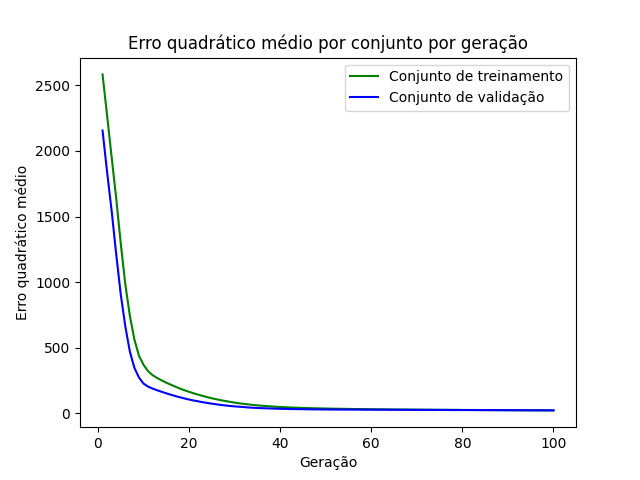

The file beside this chart, header and first rows:
epoch, loss_train, loss_val
1, 2584, 2156
2, 2269, 1838
3, 1952, 1542
4, 1638, 1212
5, 1294, 905.6
6, 983.3, 662.4
7, 742.9, 470
8, 562, 346.6
9, 438.8, 273.1
10, 370.2, 227
11, 321.5, 204
12, 291.3, 188.8
13, 269.2, 176.1
14, 251.2, 164.4
15, 234.1, 152.8
16, 218.7, 142.3
17, 203.6, 132.1
18, 189.1, 122.7
19, 176.2, 113.9
20, 164.4, 105.8
21, 153.4, 98.28
22, 143.1, 92.02
23, 133, 85.41
24, 124.1, 79.6
25, 115.2, 74.09
26, 107.6, 69.19
27, 100.5, 64.43
28, 93.97, 60.35
29, 88.05, 56.78
30, 82.29, 53.45
31, 77.04, 51.12
32, 72.7, 48.24
33, 68.4, 45.25
34, 64.75, 43.12
35, 61.5, 41.43
36, 58.45, 39.75
37, 55.88, 38.77
38, 53.16, 37.54
39, 50.82, 36.3
40, 48.89, 35.2
41, 47.11, 34.28
42, 45.56, 33.6
43, 44.13, 32.91
44, 42.88, 32.43
45, 41.7, 31.96
46, 40.54, 31.34
47, 39.56, 30.9
48, 38.73, 30.66
49, 37.91, 30.22
50, 37.11, 30.05
51, 36.35, 29.8
52, 35.72, 29.55
53, 35.13, 29.34
54, 34.71, 28.99
55, 34.14, 28.93
56, 33.62, 28.83
57, 33.09, 28.75
58, 32.66, 28.51
59, 32.58, 28.21
60, 31.92, 28.12
... 40 more rows
